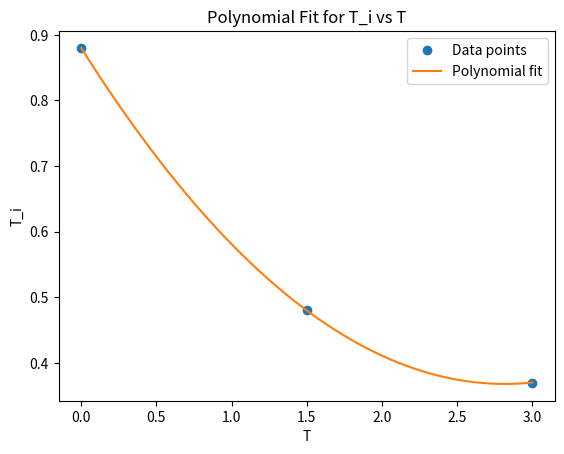

Generate this figure with matplotlib:
import numpy as np
import matplotlib.pyplot as plt

# Example data points
T_values = np.array([0.0, 1.5, 3.0])
T_i_values = np.array([0.88, 0.48, 0.37])

# Fit a 3rd-degree polynomial (you can change the degree as needed)
coeffs = np.polyfit(T_values, T_i_values, deg=2)
poly_func = np.poly1d(coeffs)

print("The polynomial formula is:")
print(poly_func)

# Plot the fit for visualization
T_plot = np.linspace(min(T_values), max(T_values), 100)
T_i_plot = poly_func(T_plot)

plt.plot(T_values, T_i_values, 'o', label='Data points')
plt.plot(T_plot, T_i_plot, '-', label='Polynomial fit')
plt.xlabel('T')
plt.ylabel('T_i')
plt.legend()
plt.title('Polynomial Fit for T_i vs T')
plt.show()
